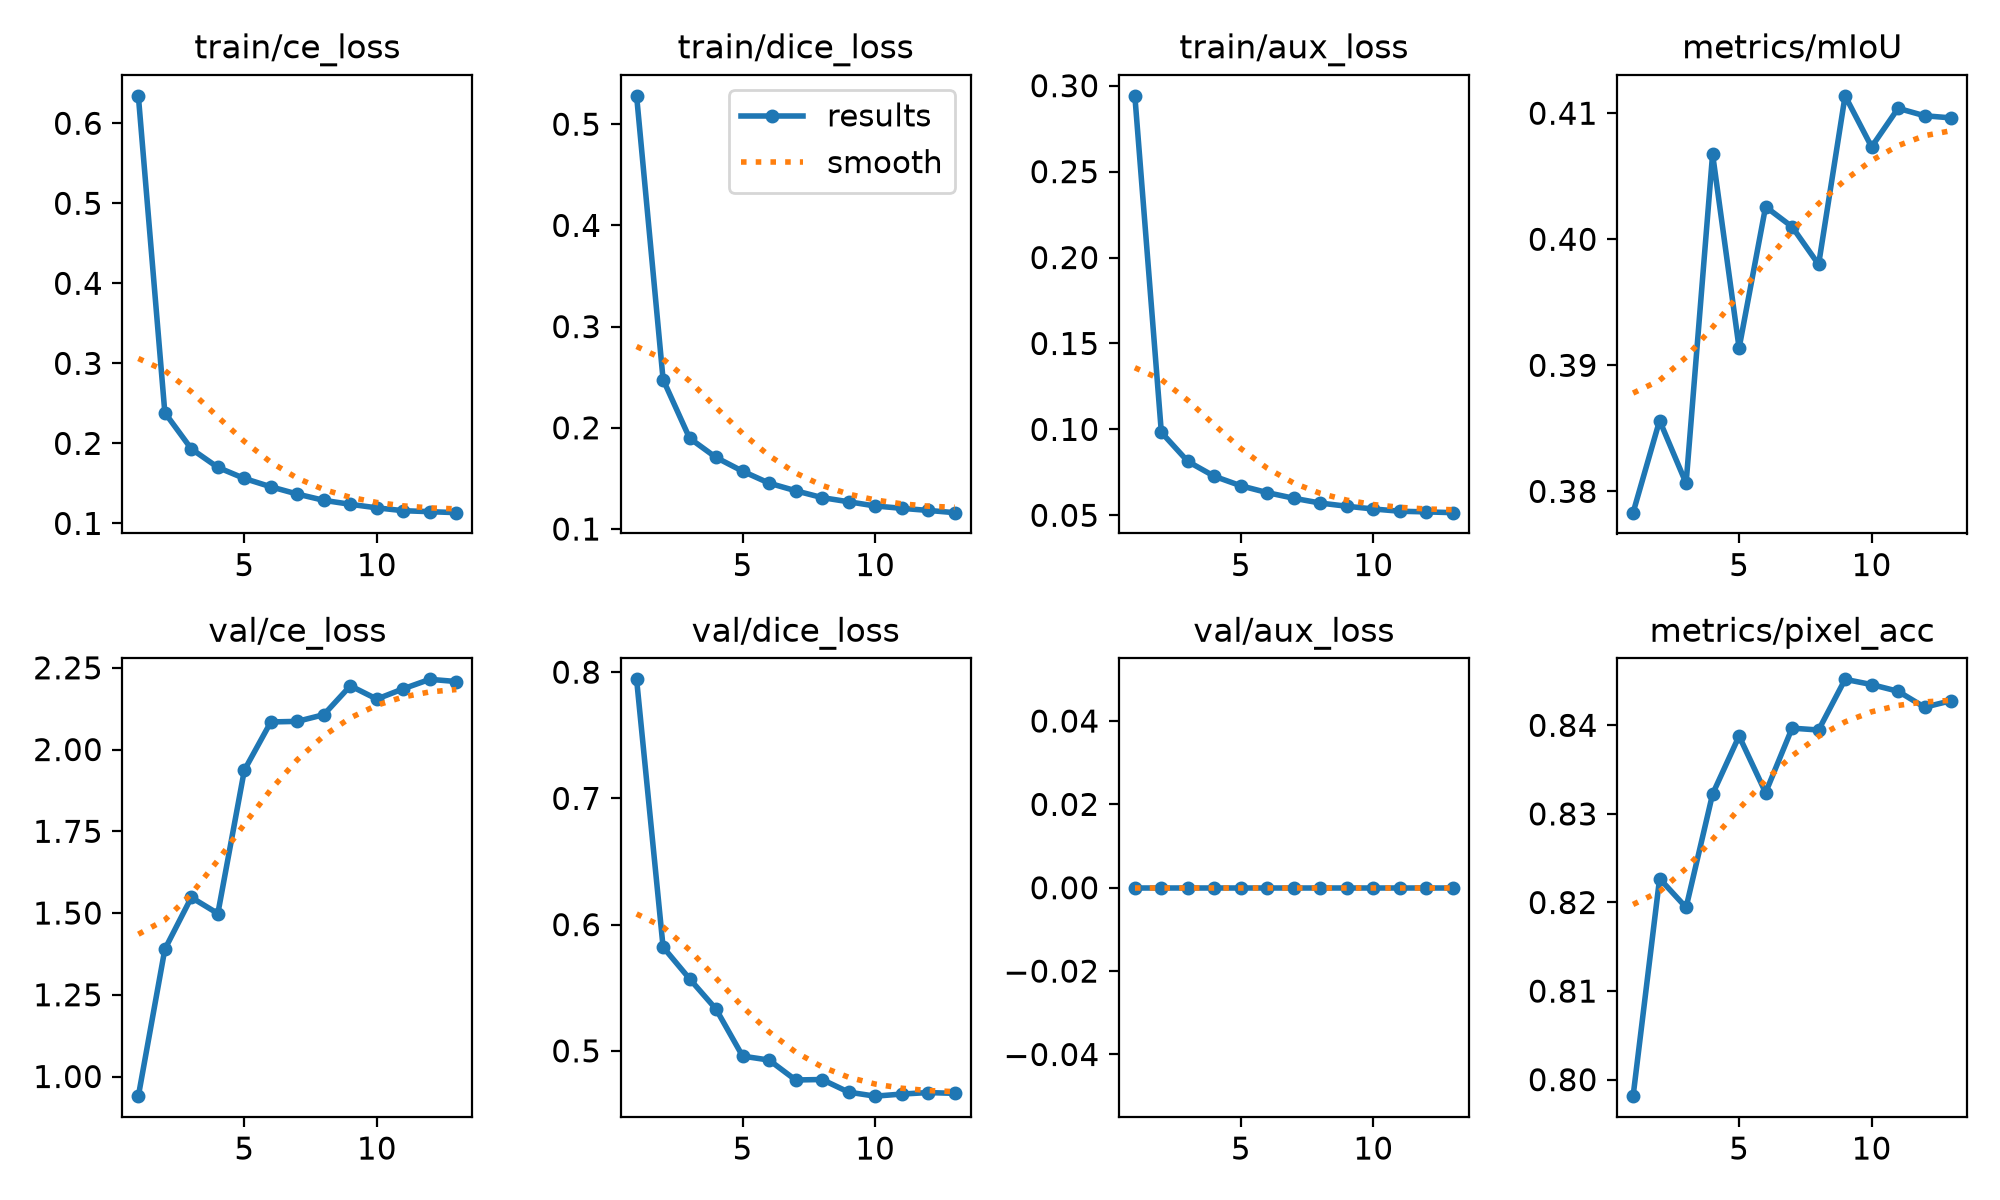

The table this chart was drawn from, first rows:
epoch, time, train/ce_loss, train/dice_loss, train/aux_loss, metrics/mIoU, metrics/pixel_acc, val/ce_loss, val/dice_loss, val/aux_loss, lr/pg0, lr/pg1, lr/pg2, lr/pg3, lr/pg4, lr/pg5, lr/pg6, lr/pg7
1, 500.2, 0.6343, 0.528, 0.2941, 0.3783, 0.7981, 0.9399, 0.7943, 0, 0.005958, 0.001986, 0.005958, 0.001986, 0.006274, 0.002302, 0.005958, 0.001986
2, 986.4, 0.2383, 0.2477, 0.09829, 0.3856, 0.8227, 1.389, 0.5822, 0, 0.005791, 0.00193, 0.005791, 0.00193, 0.005791, 0.00193, 0.005791, 0.00193
3, 1473, 0.1931, 0.1898, 0.08135, 0.3806, 0.8194, 1.548, 0.557, 0, 0.005433, 0.001811, 0.005433, 0.001811, 0.005433, 0.001811, 0.005433, 0.001811
4, 1959, 0.17, 0.1707, 0.0727, 0.4068, 0.8322, 1.498, 0.533, 0, 0.004923, 0.001641, 0.004923, 0.001641, 0.004923, 0.001641, 0.004923, 0.001641
5, 2446, 0.1562, 0.1571, 0.06718, 0.3914, 0.8388, 1.937, 0.4958, 0, 0.004295, 0.001432, 0.004295, 0.001432, 0.004295, 0.001432, 0.004295, 0.001432
6, 2932, 0.1458, 0.1453, 0.06319, 0.4026, 0.8324, 2.084, 0.4927, 0, 0.003587, 0.001196, 0.003587, 0.001196, 0.003587, 0.001196, 0.003587, 0.001196
7, 3420, 0.1367, 0.1378, 0.05991, 0.401, 0.8397, 2.086, 0.4769, 0, 0.002844, 0.0009478, 0.002844, 0.0009478, 0.002844, 0.0009478, 0.002844, 0.0009478
8, 3908, 0.1288, 0.131, 0.05712, 0.398, 0.8395, 2.107, 0.4773, 0, 0.002112, 0.0007041, 0.002112, 0.0007041, 0.002112, 0.0007041, 0.002112, 0.0007041
9, 4395, 0.1239, 0.1269, 0.05527, 0.4114, 0.8452, 2.195, 0.4673, 0, 0.001439, 0.0004795, 0.001439, 0.0004795, 0.001439, 0.0004795, 0.001439, 0.0004795
10, 4883, 0.1195, 0.1228, 0.05368, 0.4073, 0.8446, 2.154, 0.4641, 0, 0.000865, 0.0002883, 0.000865, 0.0002883, 0.000865, 0.0002883, 0.000865, 0.0002883
11, 5371, 0.1159, 0.1205, 0.05237, 0.4104, 0.8438, 2.186, 0.4657, 0, 0.0004274, 0.0001425, 0.0004274, 0.0001425, 0.0004274, 0.0001425, 0.0004274, 0.0001425
12, 5858, 0.1147, 0.1184, 0.05199, 0.4098, 0.842, 2.215, 0.4669, 0, 0.0001533, 5.11027e-05, 0.0001533, 5.11027e-05, 0.0001533, 5.11027e-05, 0.0001533, 5.11027e-05
13, 6122, 0.1134, 0.1162, 0.05154, 0.4096, 0.8428, 2.208, 0.4663, 0, 8.34193e-05, 2.78064e-05, 8.34193e-05, 2.78064e-05, 8.34193e-05, 2.78064e-05, 8.34193e-05, 2.78064e-05
